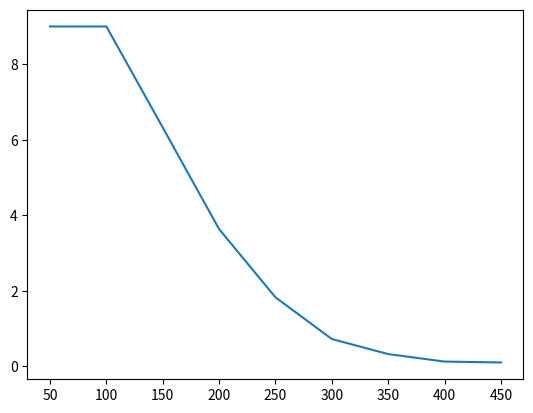

This figure's Python source:
#coding=utf-8
import matplotlib.pyplot as plt
frame=[50,
100,
150,
200,
250,
300,
350,
400,
450
]
dis=[
9,
9,
6.325,
3.634,
1.828,
0.724,
0.325,
0.127,
0.103
]
plt.figure(1)
plt.plot(frame,dis)
plt.show()